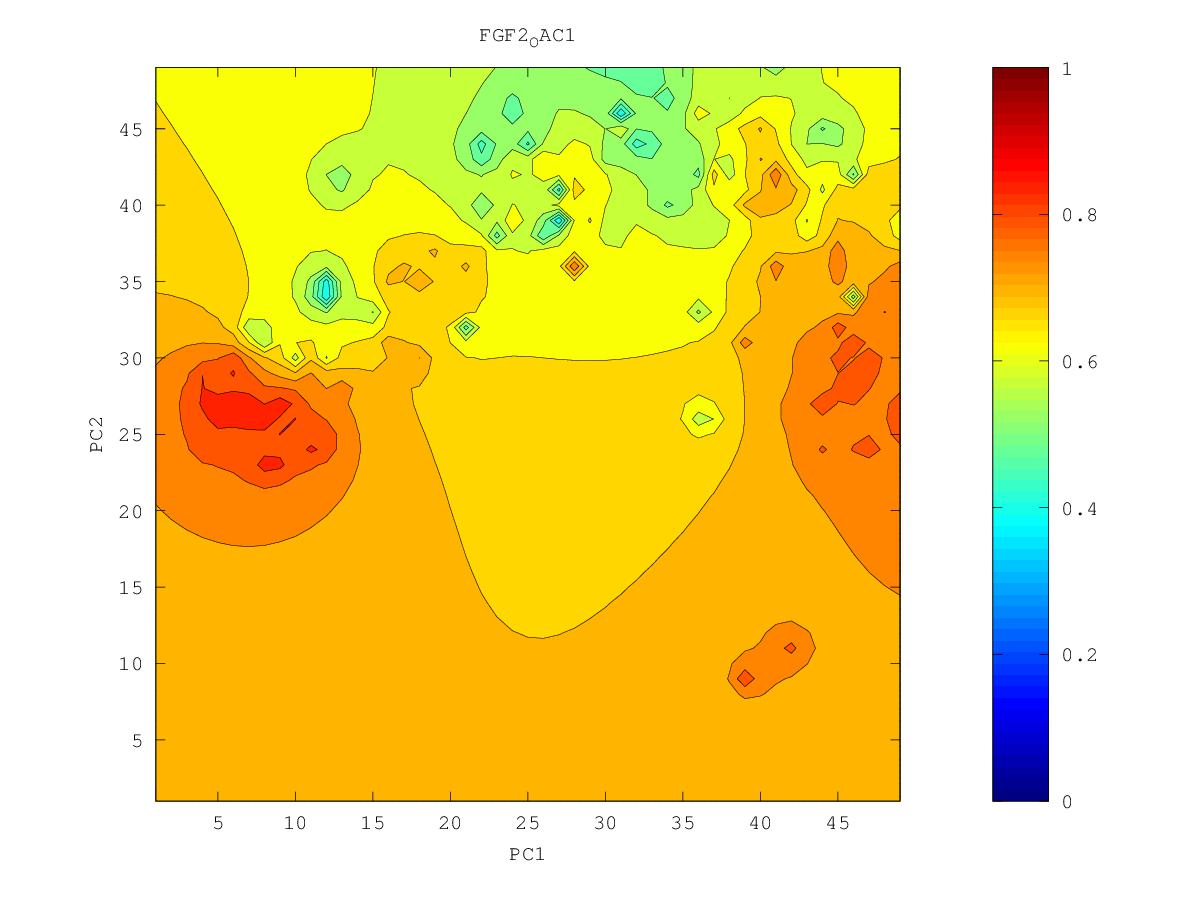

Source data for this figure (header and first rows):
0.643213021348, 0.643868029944, 0.644851583846, 0.646531915589, 0.649504515095, 0.654388604673, 0.661361549593, 0.66897069965, 0.673299702206, 0.670766070202, 0.631356521889, 0.64145681379, 0.706530796579, 0.76640645931, 0.762099024175, 0.76295452441, 0.785234159089, 0.791986697444, 0.783270212035, 0.78365690349, 0.786274670073, 0.790960837937, 0.801036877891, 0.8061209362
0.638, 0.6379, 0.6377, 0.6379, 0.6397, 0.6449, 0.6553, 0.6736, 0.6777, 0.6766, 0.6737, 0.6858, 0.7129, 0.7396, 0.764, 0.7768, 0.7945, 0.7789, 0.7817, 0.7916, 0.7912, 0.7896, 0.7909, 0.7916
0.6326, 0.6314, 0.6293, 0.6262, 0.624, 0.6282, 0.6388, 0.6821, 0.6796, 0.683, 0.6928, 0.7088, 0.7195, 0.731, 0.7422, 0.7736, 0.7731, 0.7742, 0.7872, 0.8062, 0.7981, 0.7942, 0.7901, 0.7879
0.627, 0.6248, 0.6204, 0.6112, 0.5922, 0.5949, 0.6087, 0.5208, 0.6772, 0.6888, 0.7023, 0.7215, 0.7138, 0.7345, 0.7322, 0.5454, 0.7422, 0.774, 0.8169, 0.792, 0.8035, 0.8278, 0.7945, 0.7861
0.6216, 0.6192, 0.6133, 0.5987, 0.5576, 0.5619, 0.6108, 0.6342, 0.6741, 0.6974, 0.7056, 0.7352, 0.7749, 0.7687, 0.7561, 0.7247, 0.7428, 0.8153, 0.7848, 0.8015, 0.7932, 0.8019, 0.792, 0.7843
0.6158, 0.6148, 0.6102, 0.5953, 0.5193, 0.5721, 0.6128, 0.6318, 0.6056, 0.6533, 0.6657, 0.6747, 0.7175, 0.736, 0.7354, 0.7322, 0.74, 0.7555, 0.7723, 0.7851, 0.7783, 0.782, 0.8172, 0.7864
0.6081, 0.6109, 0.6113, 0.6041, 0.5792, 0.5705, 0.602, 0.6263, 0.6743, 0.6554, 0.6121, 0.6361, 0.7022, 0.7457, 0.7264, 0.7271, 0.7325, 0.7428, 0.763, 0.7822, 0.7645, 0.7689, 0.7872, 0.7822
0.5914, 0.6056, 0.6147, 0.6187, 0.613, 0.6147, 0.645, 0.6782, 0.7224, 0.7022, 0.6749, 0.6799, 0.7003, 0.7209, 0.7227, 0.7217, 0.7243, 0.731, 0.7403, 0.7467, 0.7482, 0.7531, 0.7684, 0.7667
0.5416, 0.5999, 0.618, 0.6347, 0.6569, 0.6704, 0.6938, 0.7857, 0.7435, 0.7198, 0.6923, 0.6858, 0.6973, 0.776, 0.7473, 0.7175, 0.7156, 0.7205, 0.7266, 0.7305, 0.7329, 0.7359, 0.7397, 0.7404
0.5787, 0.5997, 0.6165, 0.6457, 0.7089, 0.6887, 0.7059, 0.6906, 0.7021, 0.7196, 0.7006, 0.677, 0.6835, 0.7009, 0.7117, 0.7042, 0.7049, 0.7134, 0.7233, 0.7206, 0.7196, 0.7204, 0.7214, 0.7221
0.5917, 0.5962, 0.5954, 0.6259, 0.673, 0.658, 0.6524, 0.6592, 0.647, 0.7129, 0.6375, 0.6471, 0.6629, 0.6742, 0.6816, 0.6852, 0.6906, 0.7062, 0.7723, 0.7115, 0.7068, 0.7056, 0.7047, 0.7047
0.591, 0.5908, 0.5703, 0.5867, 0.6414, 0.6388, 0.6045, 0.5925, 0.6577, 0.6391, 0.615, 0.6241, 0.6431, 0.6555, 0.6624, 0.6651, 0.6695, 0.6817, 0.6935, 0.6946, 0.6934, 0.6906, 0.685, 0.6815
0.5858, 0.5881, 0.5952, 0.608, 0.6105, 0.6007, 0.6159, 0.6798, 0.6508, 0.6172, 0.5955, 0.5783, 0.6258, 0.6412, 0.6466, 0.6396, 0.6248, 0.6556, 0.673, 0.68, 0.6812, 0.6765, 0.6572, 0.6161
0.576, 0.5783, 0.5925, 0.6363, 0.5889, 0.5666, 0.5449, 0.5117, 0.5865, 0.5868, 0.5887, 0.5919, 0.6188, 0.6327, 0.6371, 0.6241, 0.5617, 0.6411, 0.6619, 0.6703, 0.6726, 0.6684, 0.6473, 0.5875
0.5605, 0.5575, 0.5467, 0.5585, 0.5663, 0.5554, 0.5455, 0.5561, 0.5512, 0.5425, 0.5869, 0.6046, 0.6191, 0.6295, 0.6348, 0.6347, 0.6352, 0.6467, 0.658, 0.6649, 0.668, 0.6671, 0.6617, 0.6581
0.5375, 0.5328, 0.5093, 0.53, 0.5488, 0.5454, 0.5459, 0.5463, 0.5569, 0.5165, 0.5837, 0.6076, 0.621, 0.6294, 0.6352, 0.6393, 0.6438, 0.6501, 0.6569, 0.6623, 0.6658, 0.6674, 0.6679, 0.6695
0.4983, 0.4817, 0.5285, 0.5371, 0.5341, 0.4941, 0.5271, 0.56, 0.5658, 0.5628, 0.5926, 0.6185, 0.6281, 0.6313, 0.636, 0.6409, 0.6458, 0.651, 0.6562, 0.6609, 0.6646, 0.6675, 0.6699, 0.6727
0.5023, 0.5136, 0.5302, 0.5331, 0.5269, 0.459, 0.5437, 0.5699, 0.5824, 0.5897, 0.6009, 0.6546, 0.6376, 0.6325, 0.6367, 0.6416, 0.6464, 0.6511, 0.6557, 0.66, 0.6639, 0.6673, 0.6704, 0.6736
0.5115, 0.5274, 0.532, 0.3942, 0.6104, 0.5458, 0.5552, 0.5852, 0.5986, 0.6003, 0.5828, 0.5857, 0.6228, 0.6318, 0.6375, 0.6423, 0.6468, 0.6511, 0.6554, 0.6595, 0.6634, 0.667, 0.6704, 0.6737
0.5195, 0.5301, 0.5436, 0.5532, 0.5701, 0.5601, 0.5528, 0.6189, 0.6273, 0.6162, 0.6036, 0.6027, 0.6242, 0.6344, 0.6398, 0.6436, 0.6473, 0.6513, 0.6553, 0.6592, 0.6631, 0.6667, 0.6703, 0.6737
0.5231, 0.5386, 0.5503, 0.567, 0.5831, 0.6117, 0.6319, 0.645, 0.6479, 0.6351, 0.665, 0.6335, 0.6366, 0.645, 0.6454, 0.6457, 0.6481, 0.6515, 0.6553, 0.6591, 0.6629, 0.6667, 0.6702, 0.6737
0.5327, 0.5484, 0.5601, 0.5736, 0.591, 0.6253, 0.6535, 0.6539, 0.6813, 0.6477, 0.6171, 0.6409, 0.653, 0.7911, 0.6524, 0.647, 0.6485, 0.6517, 0.6554, 0.6592, 0.6631, 0.6668, 0.6704, 0.6739
0.5429, 0.5538, 0.5622, 0.5735, 0.6129, 0.5987, 0.6222, 0.6244, 0.4652, 0.63, 0.3921, 0.5784, 0.6336, 0.646, 0.6458, 0.6459, 0.6484, 0.6518, 0.6556, 0.6595, 0.6634, 0.6672, 0.6709, 0.6744
0.5516, 0.5557, 0.5577, 0.5577, 0.5361, 0.5767, 0.6591, 0.6214, 0.6076, 0.598, 0.5487, 0.4862, 0.6314, 0.6325, 0.6394, 0.6442, 0.6482, 0.652, 0.6559, 0.6598, 0.6639, 0.6678, 0.6716, 0.6753
0.558, 0.5543, 0.5438, 0.5404, 0.5376, 0.4722, 0.5972, 0.6124, 0.6084, 0.6098, 0.6021, 0.5883, 0.6121, 0.6283, 0.638, 0.6442, 0.6485, 0.6523, 0.6561, 0.6602, 0.6646, 0.6688, 0.6728, 0.6765
0.5633, 0.5539, 0.5146, 0.4921, 0.5407, 0.5514, 0.6053, 0.619, 0.6042, 0.6163, 0.6485, 0.607, 0.6167, 0.6316, 0.6411, 0.6466, 0.6497, 0.6522, 0.6557, 0.6604, 0.6654, 0.6701, 0.6744, 0.6782
0.5698, 0.5617, 0.5476, 0.5416, 0.5432, 0.531, 0.5507, 0.5834, 0.5898, 0.583, 0.579, 0.5083, 0.6233, 0.6423, 0.6497, 0.6521, 0.6511, 0.6495, 0.6529, 0.6598, 0.6664, 0.6719, 0.6766, 0.6805
0.5771, 0.5718, 0.5653, 0.5586, 0.5443, 0.4622, 0.4941, 0.5688, 0.5807, 0.5268, 0.5749, 0.62, 0.675, 0.6682, 0.6669, 0.6626, 0.6524, 0.6313, 0.6421, 0.6587, 0.6684, 0.6748, 0.6796, 0.6836
0.5843, 0.5806, 0.5763, 0.5708, 0.561, 0.5454, 0.5536, 0.5777, 0.5899, 0.5939, 0.6102, 0.6404, 0.6722, 0.7139, 0.6859, 0.6863, 0.6727, 0.5041, 0.6303, 0.6616, 0.6729, 0.6793, 0.6838, 0.6875
0.591, 0.5884, 0.5856, 0.5824, 0.5789, 0.5773, 0.5823, 0.5926, 0.6029, 0.6135, 0.6283, 0.6487, 0.6692, 0.6816, 0.6845, 0.6885, 0.6801, 0.6546, 0.6595, 0.6733, 0.6815, 0.6859, 0.6893, 0.6923
0.5971, 0.5954, 0.5938, 0.5924, 0.5918, 0.593, 0.5972, 0.6042, 0.6131, 0.6241, 0.6387, 0.661, 0.7114, 0.6942, 0.7013, 0.688, 0.6788, 0.6749, 0.6804, 0.6929, 0.6958, 0.6944, 0.6956, 0.6979
0.6027, 0.6016, 0.6007, 0.6003, 0.6007, 0.6026, 0.6063, 0.6121, 0.62, 0.6302, 0.6439, 0.6641, 0.6934, 0.6992, 0.7303, 0.6915, 0.6812, 0.6827, 0.6941, 0.7495, 0.7159, 0.7023, 0.702, 0.7042
0.6077, 0.6069, 0.6064, 0.6064, 0.607, 0.6087, 0.6118, 0.6166, 0.6234, 0.6324, 0.6444, 0.6607, 0.6866, 0.7093, 0.7036, 0.6879, 0.6773, 0.6846, 0.7078, 0.7119, 0.7091, 0.7065, 0.7082, 0.7111
0.6121, 0.6115, 0.6112, 0.611, 0.6113, 0.6121, 0.614, 0.6175, 0.6232, 0.6313, 0.6415, 0.6546, 0.6761, 0.6954, 0.7124, 0.676, 0.6574, 0.6716, 0.7287, 0.7056, 0.7056, 0.7103, 0.7152, 0.7196
0.6161, 0.6156, 0.6151, 0.6146, 0.614, 0.6132, 0.6125, 0.6135, 0.6185, 0.6268, 0.6358, 0.6446, 0.6528, 0.6572, 0.655, 0.6395, 0.5684, 0.6314, 0.6749, 0.693, 0.7061, 0.7173, 0.725, 0.7307
0.6198, 0.6192, 0.6185, 0.6175, 0.6157, 0.6124, 0.6061, 0.5983, 0.6044, 0.6188, 0.629, 0.6347, 0.6361, 0.6326, 0.6253, 0.616, 0.6005, 0.6291, 0.6629, 0.687, 0.7124, 0.7358, 0.7397, 0.7458
0.6232, 0.6226, 0.6218, 0.6203, 0.6177, 0.6119, 0.5968, 0.532, 0.5649, 0.6105, 0.6237, 0.6271, 0.6226, 0.6075, 0.586, 0.5793, 0.6016, 0.6319, 0.6533, 0.6765, 0.7181, 0.7823, 0.7552, 0.7668
0.6265, 0.6259, 0.6251, 0.6236, 0.6208, 0.6151, 0.6019, 0.57, 0.5831, 0.6122, 0.6227, 0.6236, 0.6145, 0.5824, 0.4116, 0.394, 0.5677, 0.6282, 0.6377, 0.6122, 0.7241, 0.7489, 0.767, 0.7916
0.6298, 0.6293, 0.6286, 0.6274, 0.6253, 0.6217, 0.616, 0.6106, 0.6134, 0.6214, 0.6262, 0.6255, 0.6172, 0.595, 0.5591, 0.5437, 0.5922, 0.6359, 0.6648, 0.6958, 0.7503, 0.7603, 0.7869, 0.809
0.633, 0.6327, 0.6322, 0.6315, 0.6303, 0.6286, 0.6267, 0.6258, 0.6273, 0.6302, 0.6322, 0.6316, 0.627, 0.6184, 0.6098, 0.6105, 0.6252, 0.6448, 0.6594, 0.5956, 0.7077, 0.7884, 0.831, 0.8388
0.6361, 0.636, 0.6359, 0.6356, 0.6352, 0.6348, 0.6345, 0.6348, 0.636, 0.6378, 0.6391, 0.6393, 0.6378, 0.6354, 0.6336, 0.6345, 0.6374, 0.6416, 0.6565, 0.6813, 0.7336, 0.7976, 0.8647, 0.8329
0.6392, 0.6393, 0.6395, 0.6397, 0.6398, 0.6401, 0.6406, 0.6415, 0.6429, 0.6445, 0.646, 0.6471, 0.6477, 0.648, 0.6481, 0.6466, 0.6355, 0.595, 0.5733, 0.7091, 0.7606, 0.8008, 0.8367, 0.8641
0.6421, 0.6425, 0.6429, 0.6434, 0.644, 0.6448, 0.6458, 0.6471, 0.6487, 0.6506, 0.6525, 0.6545, 0.6564, 0.6583, 0.6598, 0.6587, 0.6454, 0.5772, 0.6625, 0.7543, 0.8009, 0.8162, 0.8823, 0.8604
0.645, 0.6456, 0.6462, 0.647, 0.6479, 0.649, 0.6503, 0.6519, 0.6539, 0.656, 0.6585, 0.6612, 0.6641, 0.6674, 0.6708, 0.674, 0.6765, 0.6865, 0.7267, 0.8271, 0.841, 0.8283, 0.883, 0.8527
0.6477, 0.6484, 0.6493, 0.6503, 0.6514, 0.6528, 0.6544, 0.6563, 0.6584, 0.6609, 0.6638, 0.6671, 0.6709, 0.6753, 0.6806, 0.6874, 0.6973, 0.7149, 0.7461, 0.7906, 0.827, 0.8304, 0.8511, 0.856
0.6503, 0.6511, 0.6521, 0.6533, 0.6546, 0.6562, 0.658, 0.6601, 0.6625, 0.6653, 0.6685, 0.6722, 0.6766, 0.6818, 0.6883, 0.6967, 0.7082, 0.7249, 0.7482, 0.7784, 0.8382, 0.8394, 0.845, 0.8277
0.6527, 0.6537, 0.6548, 0.6561, 0.6576, 0.6593, 0.6613, 0.6635, 0.6661, 0.6691, 0.6725, 0.6765, 0.6812, 0.6868, 0.6936, 0.7022, 0.7133, 0.7275, 0.7451, 0.7656, 0.7863, 0.8007, 0.8053, 0.8019
0.6549, 0.656, 0.6573, 0.6587, 0.6602, 0.6621, 0.6641, 0.6665, 0.6692, 0.6723, 0.6758, 0.6799, 0.6847, 0.6904, 0.6971, 0.7052, 0.715, 0.7267, 0.74, 0.7541, 0.7671, 0.7768, 0.7816, 0.782
0.657, 0.6582, 0.6595, 0.661, 0.6627, 0.6646, 0.6667, 0.6691, 0.6719, 0.675, 0.6786, 0.6826, 0.6873, 0.6928, 0.6991, 0.7064, 0.7149, 0.7243, 0.7346, 0.7449, 0.7541, 0.7613, 0.7656, 0.7671
